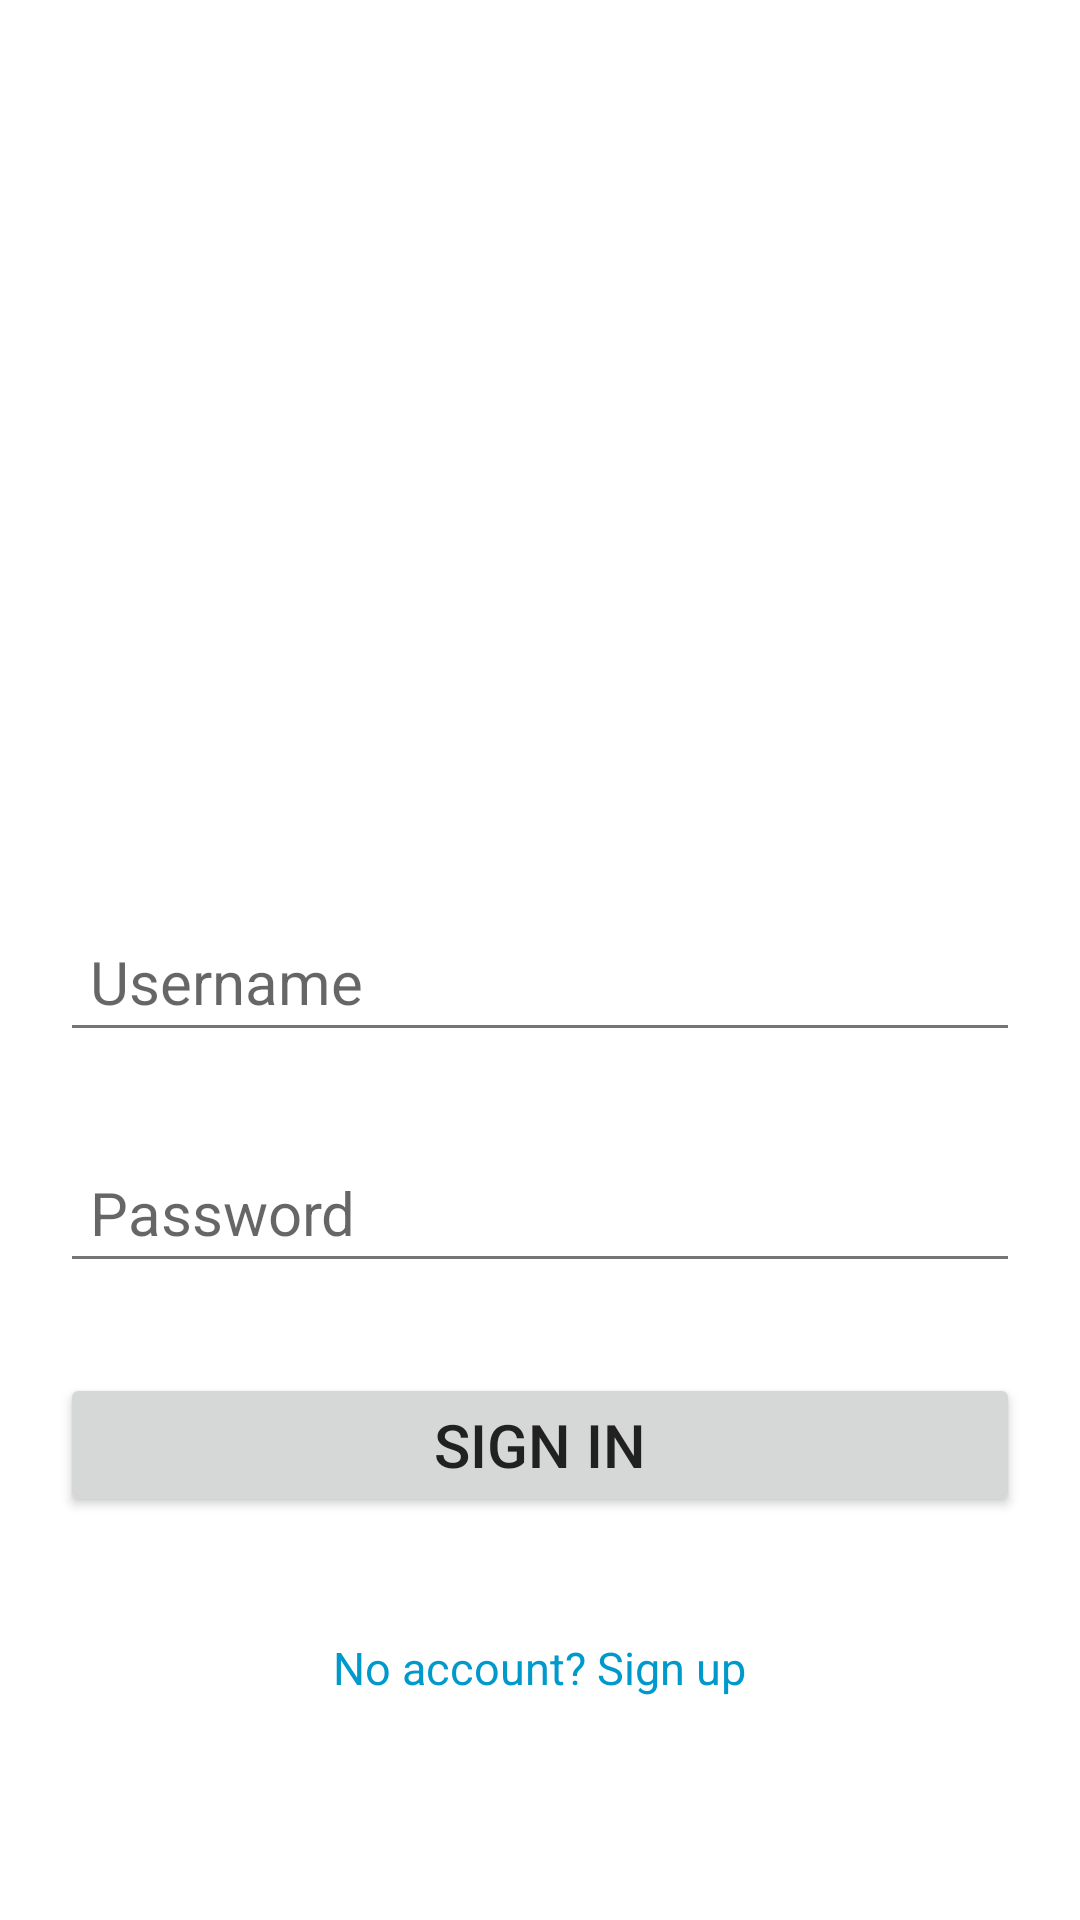

Here is an Android app screen rendered from its layout file. Give the layout XML and the strings, colors and styles it references.
<!-- AndroidManifest.xml: application theme Theme.Carveal -->
<!-- res/layout/activity_signin.xml -->
<LinearLayout xmlns:android="http://schemas.android.com/apk/res/android"
    android:layout_width="match_parent"
    android:layout_height="match_parent"
    android:orientation="vertical"
    android:gravity="center"
    android:padding="20dp">

    <ImageView
        android:id="@+id/logo"
        android:layout_width="match_parent"
        android:layout_height="200dp"
        android:scaleType="centerCrop"
        android:src="@drawable/login"
        android:layout_marginTop="10dp"
        android:layout_marginVertical="15dp"/>

    <EditText
        android:id="@+id/usernameInput"
        android:layout_width="match_parent"
        android:layout_height="wrap_content"
        android:hint="Username"
        android:padding="10dp"
        android:layout_marginVertical="15dp"
        android:textSize="20dp"/>

    <EditText
        android:id="@+id/passwordInput"
        android:layout_width="match_parent"
        android:layout_height="wrap_content"
        android:hint="Password"
        android:inputType="textPassword"
        android:padding="10dp"
        android:layout_marginVertical="15dp"
        android:textSize="20dp"/>

    <Button
        android:id="@+id/button"
        android:layout_width="match_parent"
        android:layout_height="wrap_content"
        android:text="Sign In"
        android:layout_marginTop="10dp"
        android:layout_marginVertical="15dp"
        android:textSize="20dp"/>

    <TextView
        android:id="@+id/signup"
        android:layout_width="wrap_content"
        android:layout_height="wrap_content"
        android:text="@string/sign_in"
        android:textColor="@android:color/holo_blue_dark"
        android:paddingTop="10dp"
        android:textSize="15dp"
        android:layout_marginVertical="15dp"/>
</LinearLayout>
<!-- resources referenced by this layout -->
<resources>
  <string name="sign_in">No account? Sign up</string>
  <style name="Theme.Carveal" parent="Theme.MaterialComponents.DayNight.NoActionBar">
          <item name="colorPrimary">@color/primary</item>
          <item name="colorOnPrimary">@color/white</item>
  
          <item name="colorSecondary">@color/secondary</item>
          <item name="colorOnSecondary">@color/black</item>
  
          <item name="android:windowBackground">@color/background</item>
          <item name="colorSurface">@color/surface</item>
  
          <item name="android:textColorPrimary">@color/text_primary</item>
          <item name="android:textColorSecondary">@color/text_secondary</item>
  
          <item name="materialButtonStyle">@style/Widget.Carveal.Button</item>
          <item name="android:statusBarColor">@color/primary</item>
      </style>
  <color name="primary">#2196F3</color>
  <color name="white">#FFFFFFFF</color>
  <color name="secondary">#FF9800</color>
  <color name="black">#FF000000</color>
  <color name="background">#FFFFFF</color>
  <color name="surface">#F5F5F5</color>
  <color name="text_primary">#212121</color>
  <color name="text_secondary">#757575</color>
  <style name="Widget.Carveal.Button" parent="Widget.MaterialComponents.Button.OutlinedButton">
          <item name="strokeColor">@color/border</item>
          <item name="cornerRadius">4dp</item>
          <item name="android:textColor">@color/text_primary</item>
      </style>
  <color name="border">#BDBDBD</color>
</resources>
